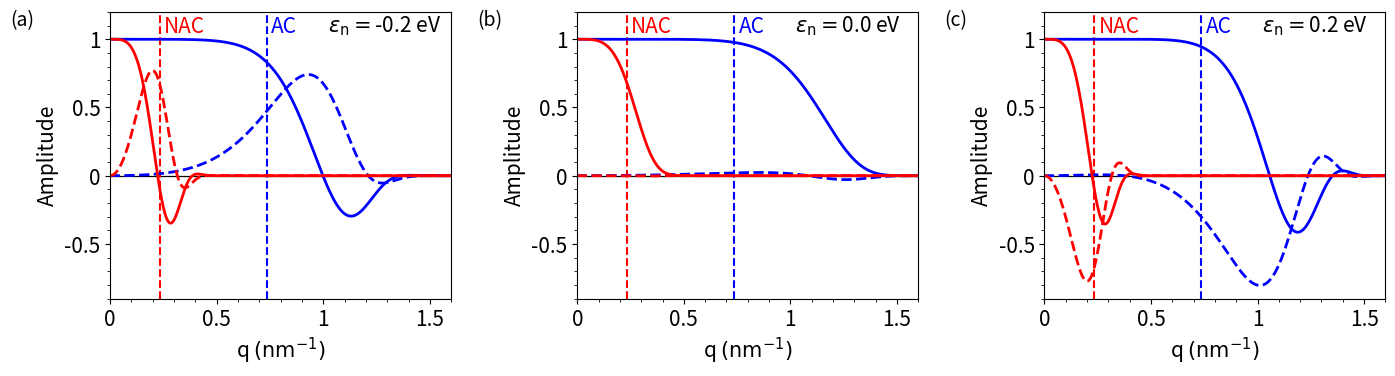

Source code (Python):
# Comparing the single and double Gaussian distributions for different aperture angles
import numpy as np
import matplotlib.pyplot as plt
#from joblib import Parallel, delayed
import time
#import math

##############################
######### Preamble ###########
##############################


# A function to choose different LEEM parameters
def choose_LEEM_type(LEEM_type_str, aberration_corrected_bool = False):
    global E, E_0, C_c, C_cc, C_3c, C_3, C_5, alpha_ap, alpha_ill, \
        delta_E, M_L, lamda, lamda_0, q_ill, q_ap, LEEM_type, aberration_corrected
    LEEM_type = LEEM_type_str
    aberration_corrected = aberration_corrected_bool
    
    if LEEM_type == "IBM":
        if aberration_corrected == False:
            E = 15010  # eV  Nominal Energy After Acceleration
            E_0 = 10  # eV  Energy at the sample
            
            C_c = -0.075  # m  Second Rank Chromatic Aberration Coefficient
            C_cc = 23.09 # m   Third Rank Chromatic Aberration Coefficient
            C_3c = -59.37  # m   Forth Rank Chromatic Aberration Coefficient
            
            C_3 = 0.345  # m  Third Order Spherical Aberration Coefficient
            C_5 = 39.4  # m  Fifth Order Spherical Aberration Coefficient
            
            alpha_ap = 2.34e-3  # rad Aperture angle
            alpha_ill = 0.055e-3  # rad Illumination Divergence Angle
            
            delta_E = 0.25  # eV  Energy Spread
            M_L = 0.653  # Lateral Magnification
            print("IBM nac chosen.")
            
        elif aberration_corrected == True:
            E = 15010  # eV  Nominal Energy After Acceleration
            E_0 = 10  # eV  Energy at the sample
            
            C_c = 0  # m   Second Rank Chromatic Aberration Coefficient
            C_cc = 27.9 # m   Third Rank Chromatic Aberration Coefficient
            C_3c = -67.4 # m   Forth Rank Chromatic Aberration Coefficient
            
            C_3 = 0  # m   Spherical Aberration Coefficient
            C_5 = 92.8
        
            alpha_ap = 7.37e-3  # rad Aperture angle
            alpha_ill = 0.055e-3  # rad Illumination Divergence Angle
        
            delta_E = 0.25  # eV  Energy Spread
            M_L = 0.653  # Lateral Magnification
            print("IBM ac chosen.")
            
        lamda = 6.6261e-34 / np.sqrt(2 * 1.6022e-19 * 9.1095e-31 * E)
        lamda_0 = 6.6261e-34 / np.sqrt(2 * 1.6022e-19 * 9.1095e-31 * E_0)
    
        q_ap = alpha_ap/lamda
        q_ill = alpha_ill/lamda
        
    elif LEEM_type == "Energy dependent":
        if aberration_corrected == False:
            E = 15010  # eV  Nominal Energy After Acceleration
            E_0 = 10 # eV  Energy at the sample ##########CUSTOMIZABLE INPUT##########
            kappa = np.sqrt(E/E_0)
            
            C_c = -0.0121 * kappa**(1/2) + 0.0029 # m  Second Rank Chromatic Aberration Coefficient
            C_cc = 0.5918 * kappa**(3/2) - 87.063 # m   Third Rank Chromatic Aberration Coefficient
            C_3c = -1.2141 * kappa**(3/2) + 169.41  # m   Forth Rank Chromatic Aberration Coefficient
            
            C_3 = 0.0297 * kappa**(1/2) + 0.1626  # m  Third Order Spherical Aberration Coefficient
            C_5 = 0.6223 * kappa**(3/2) - 79.305  # m  Fifth Order Spherical Aberration Coefficient
            
            delta_E = 0.25  # eV  Energy Spread
            alpha_ill = 0.055e-3  # rad Illumination divergence angle
            M_L = 0.653  # Lateral Magnification
            
            lamda = 6.6261e-34 / np.sqrt(2 * 1.6022e-19 * 9.1095e-31 * E) # in metre
            alpha_ap = (lamda/C_3)**(1/4) # rad Aperture angle for optimal resolution
            
            print("Custom nac LEEM at E_0 = " + str(E_0) + " eV chosen.")
            
        if aberration_corrected == True:
            E = 15010  # eV  Nominal Energy After Acceleration
            E_0 = 10 # eV  Energy at the sample
            kappa = np.sqrt(E/E_0)
            
            C_c = 0 # m  Second Rank Chromatic Aberration Coefficient
            C_cc = 0.5984 * kappa**(3/2) - 84.002 # m   Third Rank Chromatic Aberration Coefficient 
            C_3c = -1.1652 * kappa**(3/2) + 153.58  # m   Forth Rank Chromatic Aberration Coefficient  
            
            C_3 = 0  # m  Third Order Spherical Aberration Coefficient
            C_5 = 0.5624 * kappa**(3/2) - 16.541  # m  Fifth Order Spherical Aberration Coefficient
            
            delta_E = 0.25  # eV  Energy Spread
            alpha_ill = 0.055e-3  # rad Illumination divergence angle
            M_L = 0.653  # Lateral Magnification
            
            lamda = 6.6261e-34 / np.sqrt(2 * 1.6022e-19 * 9.1095e-31 * E) # in metre
            alpha_ap = (3/2*lamda/C_5)**(1/6) # rad Aperture angle for optimal resolution
            
            print("Custom ac LEEM at E_0 = " + str(E_0) + " eV chosen.")   
        
        lamda_0 = 6.6261e-34 / np.sqrt(2 * 1.6022e-19 * 9.1095e-31 * E_0) # in metre
        
        q_ap = alpha_ap/lamda
        q_ill = alpha_ill/lamda


# A function to set different defocus values
def choose_defocus(defocus_type, value = 0):
    global delta_z
    if defocus_type == "In-focus":
        delta_z = 0
        print("In-focus chosen.")
    elif defocus_type == "Scherzer defocus":
        delta_z = np.sqrt(3/2*C_3*lamda)
        print("Scherzer defocus chosen.")
    elif defocus_type == "A-Phi Scherzer defocus":
        delta_z = np.sqrt(9/64*C_5*lamda**2)
        print("A-Phi Scherzer defocus chosen.")
    elif defocus_type == "custom":
        delta_z = value


object_size = 400            # simulating object size in nm
simulating_steps = 1 + 2**11 # total simulating steps
# An array of points in the x space
x_array = (np.linspace(-object_size/2, object_size/2, simulating_steps) + object_size/simulating_steps)*1e-9



choose_LEEM_type("IBM", aberration_corrected_bool = True)
choose_defocus("In-focus")

##################################
######## End of Preamble #########
##################################



##################################
########### Main Part ############
##################################
t_0 = time.time()
print("Simulation start.")
# # The object image is reversed through the lens
# object_function_reversed = object_function[::-1] 

#epsilon_0_series = np.linspace(0.0008694, 0.0008694, 1)
epsilon_0_series = np.array([-0.2, 0, 0.2])

q = 1 / (simulating_steps* (x_array[1] - x_array[0])) * np.arange(0, simulating_steps, 1)

# Shifting the q array to centre at 0 
q = q - np.max(q) / 2
# Arrays for the calculation of the double integration 
Q, QQ = np.meshgrid(q, q)

# A function to calculate the image for single Gaussian distribution
def findEctot(LEEMType, epsilon_n):
    if LEEMType == 'NAC':
        C_c = -0.075  # m  Second Rank Chromatic Aberration Coefficient
        C_cc = 23.09 # m   Third Rank Chromatic Aberration Coefficient
        C_3c = -59.37  # m   Forth Rank Chromatic Aberration Coefficient
    if LEEMType == 'AC':
        C_c = 0  # m   Second Rank Chromatic Aberration Coefficient
        C_cc = 27.9 # m   Third Rank Chromatic Aberration Coefficient
        C_3c = -67.4 # m   Forth Rank Chromatic Aberration Coefficient
    
    E = 15010 # eV
    delta_E = 0.2424 # eV
    sigma_E = delta_E/(2*np.sqrt(2*np.log(2)))
    b_1 = 1/2*C_c*lamda*(Q**2 - QQ**2)/E + 1/4*C_3c*lamda**3*(Q**4 - QQ**4)/E
    b_2 = 1/2*C_cc*lamda*(Q**2 - QQ**2)/E**2
    
    d_n = b_1 - 1j*epsilon_n/(2*np.pi*sigma_E**2) 
    
    # The purely chromatic envelop functions
    E_cc = (1 - 1j*4*np.pi*b_2*sigma_E**2)**(-1/2)
    E_ct = E_cc * np.exp(-2*(np.pi*sigma_E*E_cc*d_n)**2 - epsilon_n**2/(2*sigma_E**2))
    
    E_cc = E_cc[int(len(q)/2),:]    
    E_ctot = E_ct[int(len(q)/2),:]
    
    return E_ctot

q_apNAC = 2.34e-3/lamda 
q_apAC = 7.37e-3/lamda 
xticks = [0, 0.5, 1, 1.5]
yticks = [-0.5, 0, 0.5, 1]

fig, ax = plt.subplots(nrows=1, ncols=3)
fig.set_size_inches(14, 3.7)
fig.tight_layout(rect=[0.05, 0.03, 1.01, 1.03])
fig.subplots_adjust(wspace=0.37)

ax1,ax2,ax3 = ax
s=15
# e=-0.2
tex_y=1.05
sub_label = ['(a)', '(b)', '(c)']

for i in range(3):
    ax[i].set_ylim(-0.9, 1.2)
    ax[i].set_xlim(0, 1.6)
    ax[i].axhline(y=0, color='k', linestyle='-', linewidth=0.9)
    ax[i].set_xlabel(r'q $\mathrm{(nm^{-1})}$', fontsize=s)
    ax[i].axvline(x=q_apNAC/1e9, color='r', linestyle='--')
    ax[i].axvline(x=q_apAC/1e9, color='b', linestyle='--')
    ax[i].minorticks_on()
    ax[i].set_ylabel('Amplitude', fontsize=s)
    # ax[i].set_yticks(yticks, fontsize=s)
    # ax[i].set_xticks(xticks, fontsize=s)
    ax[i].set_yticks(yticks)
    ax[i].set_xticks(xticks)
    ax[i].set_xticklabels(xticks, rotation=0, fontsize=s)
    ax[i].set_yticklabels(yticks, rotation=0, fontsize=s)
    ax[i].text(1.02, tex_y, r'$\epsilon_{\rm n} = $'+str(epsilon_0_series[i])+' eV',fontsize=s)
    E_ctotNAC = findEctot('NAC', epsilon_0_series[i])
    E_ctotAC = findEctot('AC', epsilon_0_series[i])
    ax[i].plot(q/(1e9), E_ctotAC.real, 'b-', linewidth=2, label = r'Re[$E_{\rm C,n,AC}(q,0)$]')
    ax[i].plot(q/(1e9), E_ctotAC.imag, 'b--', linewidth=2, label = r'Im[$E_{\rm C,n,AC}(q,0)$]')
    ax[i].plot(q/(1e9), E_ctotNAC.real, 'r-', linewidth=2, label = r'Re[$E_{\rm C,n,NAC}(q,0)$]')
    ax[i].plot(q/(1e9), E_ctotNAC.imag, 'r--', linewidth=2, label = r'Im[$E_{\rm C,n,NAC}(q,0)$]')
    ax[i].text(q_apNAC/1e9 + 0.02,tex_y,'NAC', c='r', fontsize=s)
    ax[i].text(q_apAC/1e9 + 0.02,tex_y,'AC', c='b', fontsize=s)
    ax[i].text(-0.47,1.1,sub_label[i],fontsize=s-1)


# ax2.text(q_apNAC/1e9 + 0.02,tex_y,'NAC', c='r', fontsize=s)
# ax2.text(q_apAC/1e9 + 0.02,tex_y,'AC', c='b', fontsize=s)

# ax1.text(x=1.35, y=1.08, s = r'$\epsilon_n = -0.2 eV$', color = 'k')

handles, labels = ax3.get_legend_handles_labels()
# fig.legend(handles, labels, loc=8, ncol = 4, frameon=False, fontsize=s)
fig.subplots_adjust(bottom=0.2)



